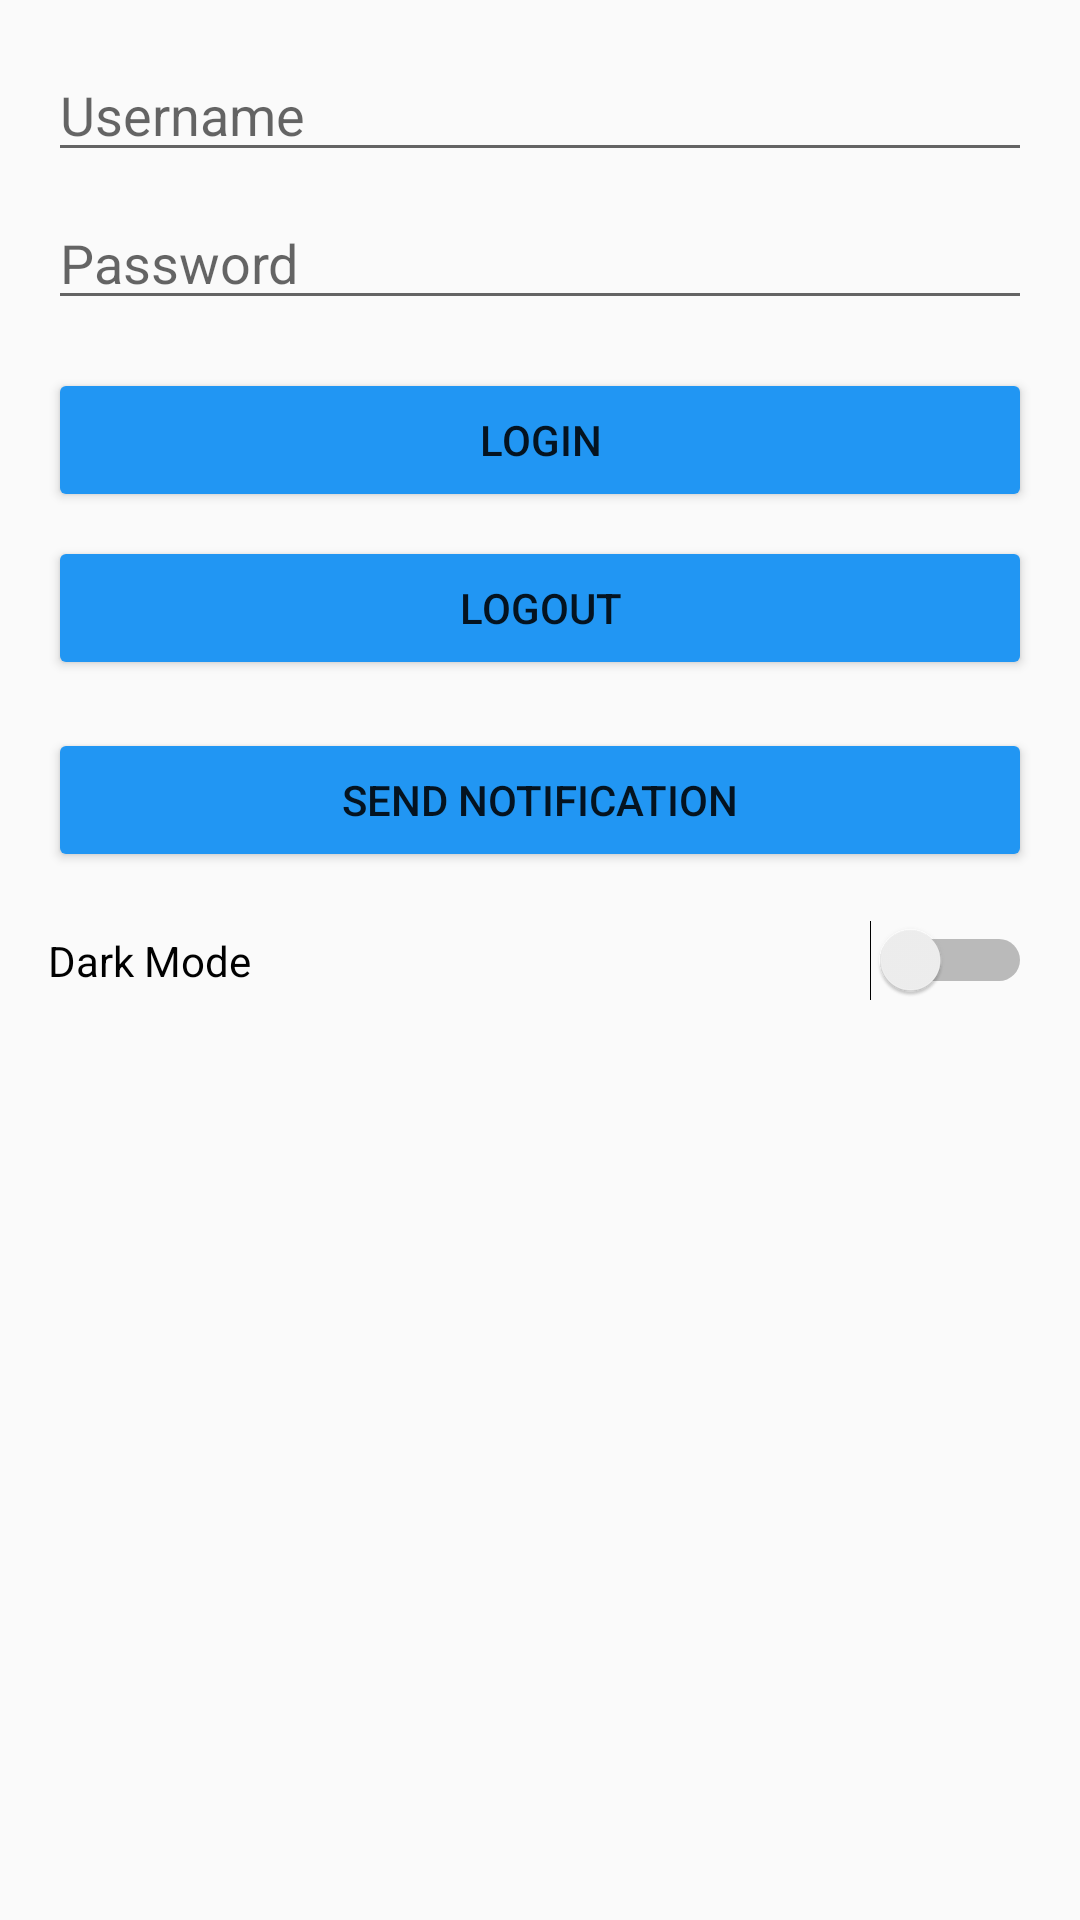

This screen was rendered from an Android layout file. Write that file and the resources it references.
<!-- AndroidManifest.xml: application theme Theme.AppCompat.Light.DarkActionBar -->
<!-- res/layout/activity_advanced_features.xml -->
<?xml version="1.0" encoding="utf-8"?>
<LinearLayout xmlns:android="http://schemas.android.com/apk/res/android"
    android:layout_width="match_parent"
    android:layout_height="match_parent"
    android:orientation="vertical"
    android:padding="16dp">
    <EditText
        android:id="@+id/username_edit_text"
        android:layout_width="match_parent"
        android:layout_height="wrap_content"
        android:hint="Username"
        android:inputType="text" />
    <EditText
        android:id="@+id/password_edit_text"
        android:layout_width="match_parent"
        android:layout_height="wrap_content"
        android:hint="Password"
        android:inputType="textPassword"
        android:layout_marginTop="8dp" />
    <Button
        android:id="@+id/login_button"
        android:layout_width="match_parent"
        android:layout_height="wrap_content"
        android:text="Login"
        android:backgroundTint="@color/primary_color"
        android:layout_marginTop="16dp" />
    <Button
        android:id="@+id/logout_button"
        android:layout_width="match_parent"
        android:layout_height="wrap_content"
        android:text="Logout"
        android:backgroundTint="@color/primary_color"
        android:layout_marginTop="8dp" />
    <Button
        android:id="@+id/send_notification_button"
        android:layout_width="match_parent"
        android:layout_height="wrap_content"
        android:text="Send Notification"
        android:backgroundTint="@color/primary_color"
        android:layout_marginTop="16dp" />
    <Switch
        android:id="@+id/dark_mode_switch"
        android:layout_width="match_parent"
        android:layout_height="wrap_content"
        android:text="Dark Mode"
        android:layout_marginTop="16dp" />
</LinearLayout>
<!-- resources referenced by this layout -->
<resources>
  <color name="primary_color">#2196F3</color>
</resources>
